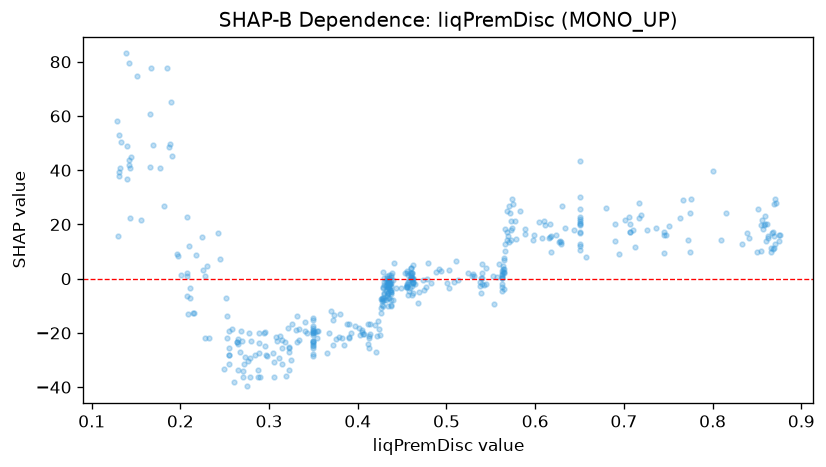

The data file committed next to this chart (first rows):
feature_value, shap_value
0.435, -3.479
0.65, 12.92
0.54, 5.248
0.706, 22.64
0.745, 9.553
0.462, 0.03336
0.857, 18.46
0.65, 16.96
0.833, 12.75
0.87, 29.23
0.63, 26.86
0.524, 2.195
0.568, 14.34
0.437, -4.865
0.553, -9.24
0.566, 18.15
0.437, -5.72
0.437, -1.605
0.434, -0.6891
0.861, 20.2
0.815, 24.17
0.866, 9.985
0.538, -1.131
0.35, -14.61
0.435, 0.1971
0.462, -1.728
0.437, -0.5085
0.604, 20.86
0.583, 24.86
0.608, 14.88
0.611, 19.74
0.627, 13.63
0.707, 20.25
0.858, 19.69
0.862, 15.81
0.859, 23.05
0.717, 22.39
0.875, 13.86
0.462, 5.149
0.538, -2.853
0.565, -3.806
0.736, 18.81
0.866, 11.46
0.43, -5.698
0.437, 1.219
0.763, 22.29
0.35, -19.2
0.511, 6.387
0.54, 0.3271
0.568, 17.2
0.748, 16.27
0.441, 5.614
0.617, 20.29
0.644, 17.79
0.437, 0.7716
0.707, 17.34
0.69, 13.98
0.456, -2.753
0.573, 14.44
0.863, 15.08
... 397 more rows
